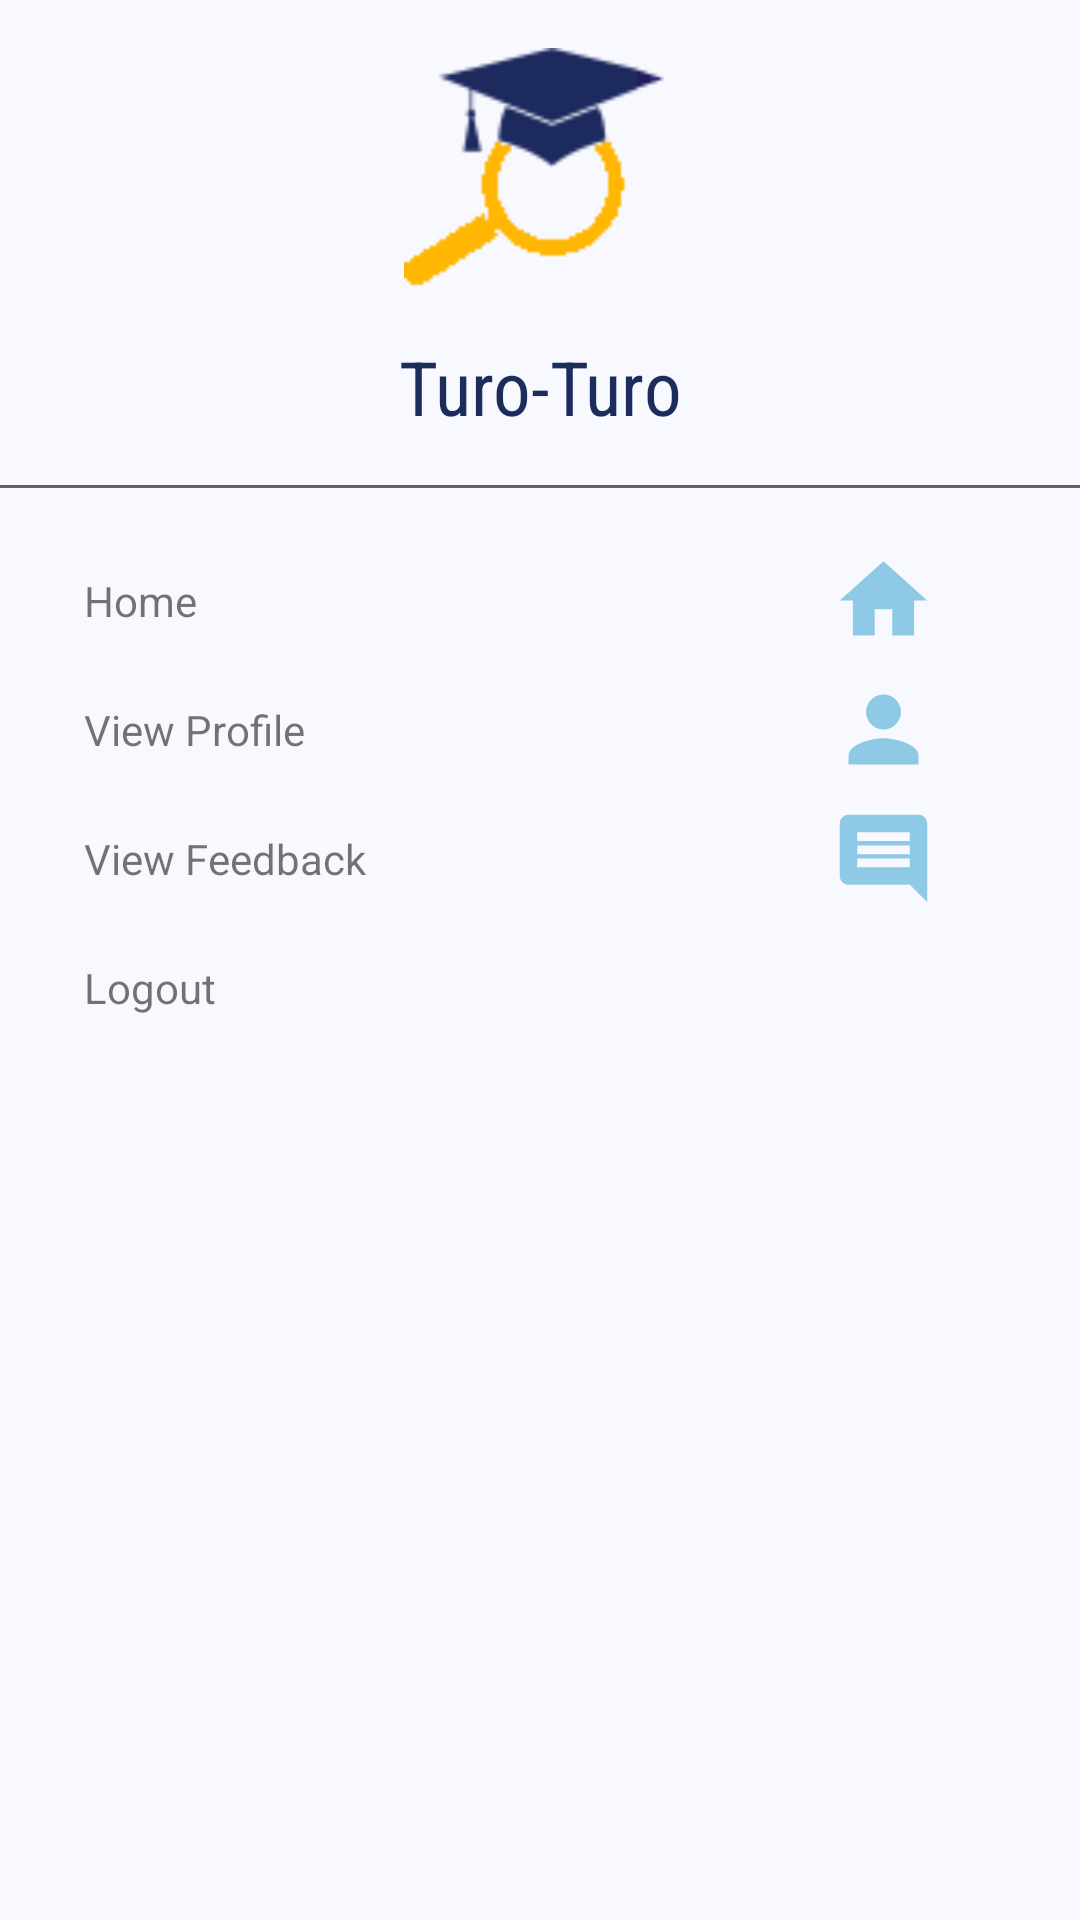

The Android layout XML behind this screen, and the referenced resources:
<!-- AndroidManifest.xml: application theme Theme.TutorFinderApp -->
<!-- res/layout/main_nav_drawer.xml -->
<?xml version="1.0" encoding="utf-8"?>
<LinearLayout xmlns:android="http://schemas.android.com/apk/res/android"
    xmlns:app="http://schemas.android.com/apk/res-auto"
    android:layout_width="match_parent"
    android:layout_height="match_parent"
    android:background="#F8F8FF"
    android:orientation="vertical">

    <ImageView
        android:layout_width="match_parent"
        android:layout_height="80dp"
        android:layout_margin="16dp"
        android:onClick="ClickLogo"
        android:src="@drawable/tutor_icon"></ImageView>

    <TextView
        android:id="@+id/textView28"
        android:layout_width="match_parent"
        android:layout_height="wrap_content"
        android:fontFamily="sans-serif-condensed"
        android:gravity="center"
        android:text="Turo-Turo"
        android:textColor="#1C2C5C"
        android:textSize="25dp" />

    <View
        android:layout_width="match_parent"
        android:layout_height="1dp"
        android:layout_marginTop="16dp"
        android:layout_marginBottom="16dp"
        android:background="#636363"></View>

    <LinearLayout
        android:layout_width="match_parent"
        android:layout_height="wrap_content"
        android:gravity="center_vertical"
        android:onClick="ClickHome"
        android:orientation="horizontal">

        <TextView
            android:layout_width="0dp"
            android:layout_height="wrap_content"
            android:layout_marginStart="16dp"
            android:layout_weight="1"
            android:padding="12dp"
            android:text="Home"></TextView>

        <ImageView
            android:layout_width="35dp"
            android:layout_height="35dp"
            android:layout_marginEnd="48dp"
            android:src="@drawable/ic_baseline_home_24"></ImageView>
    </LinearLayout>

    <LinearLayout
        android:layout_width="match_parent"
        android:layout_height="wrap_content"
        android:gravity="center_vertical"
        android:onClick="ClickProfile"
        android:orientation="horizontal">

        <TextView
            android:layout_width="0dp"
            android:layout_height="wrap_content"
            android:layout_marginStart="16dp"
            android:layout_weight="1"
            android:padding="12dp"
            android:text="View Profile"></TextView>

        <ImageView
            android:layout_width="35dp"
            android:layout_height="35dp"
            android:layout_marginEnd="48dp"
            android:src="@drawable/ic_baseline_person_24"></ImageView>
    </LinearLayout>

    <LinearLayout
        android:layout_width="match_parent"
        android:layout_height="wrap_content"
        android:gravity="center_vertical"
        android:onClick="ClickReview"
        android:orientation="horizontal">

        <TextView
            android:layout_width="0dp"
            android:layout_height="wrap_content"
            android:layout_marginStart="16dp"
            android:layout_weight="1"
            android:padding="12dp"
            android:text="View Feedback"></TextView>

        <ImageView
            android:layout_width="35dp"
            android:layout_height="35dp"
            android:layout_marginEnd="48dp"
            android:src="@drawable/ic_baseline_comment_24"></ImageView>
    </LinearLayout>

    <LinearLayout
        android:layout_width="match_parent"
        android:layout_height="wrap_content"
        android:gravity="center_vertical"
        android:onClick="ClickLogout"
        android:orientation="horizontal">

        <TextView
            android:layout_width="0dp"
            android:layout_height="wrap_content"
            android:layout_marginStart="16dp"
            android:layout_weight="1"
            android:padding="12dp"
            android:text="Logout"></TextView>

        <ImageView
            android:layout_width="35dp"
            android:layout_height="35dp"
            android:layout_marginEnd="48dp"
            android:padding="3dp"
            android:src="@drawable/ic_logout"
            app:tint="#8ECAE6"></ImageView>
    </LinearLayout>
</LinearLayout>
<!-- resources referenced by this layout -->
<resources>
  <!-- drawable ic_baseline_comment_24 (drawable) -->
  <vector android:height="24dp" android:tint="#8ECAE6"
      android:viewportHeight="24" android:viewportWidth="24"
      android:width="24dp" xmlns:android="http://schemas.android.com/apk/res/android">
      <path android:fillColor="@android:color/white" android:pathData="M21.99,4c0,-1.1 -0.89,-2 -1.99,-2L4,2c-1.1,0 -2,0.9 -2,2v12c0,1.1 0.9,2 2,2h14l4,4 -0.01,-18zM18,14L6,14v-2h12v2zM18,11L6,11L6,9h12v2zM18,8L6,8L6,6h12v2z"/>
  </vector>
  <!-- drawable ic_baseline_home_24 (drawable) -->
  <vector android:height="24dp" android:tint="#8ECAE6"
      android:viewportHeight="24" android:viewportWidth="24"
      android:width="24dp" xmlns:android="http://schemas.android.com/apk/res/android">
      <path android:fillColor="@android:color/white" android:pathData="M10,20v-6h4v6h5v-8h3L12,3 2,12h3v8z"/>
  </vector>
  <!-- drawable ic_baseline_person_24 (drawable) -->
  <vector android:height="24dp" android:tint="#8ECAE6"
      android:viewportHeight="24" android:viewportWidth="24"
      android:width="24dp" xmlns:android="http://schemas.android.com/apk/res/android">
      <path android:fillColor="@android:color/white" android:pathData="M12,12c2.21,0 4,-1.79 4,-4s-1.79,-4 -4,-4 -4,1.79 -4,4 1.79,4 4,4zM12,14c-2.67,0 -8,1.34 -8,4v2h16v-2c0,-2.66 -5.33,-4 -8,-4z"/>
  </vector>
  <!-- drawable tutor_icon: png bitmap (drawable, 1598 bytes) -->
  <style name="Theme.TutorFinderApp" parent="Theme.MaterialComponents.DayNight.NoActionBar">
          
          <item name="colorPrimary">#219EBC</item>
          <item name="colorPrimaryVariant">@color/purple_700</item>
          <item name="colorOnPrimary">@color/white</item>
          
          <item name="colorSecondary">@color/teal_200</item>
          <item name="colorSecondaryVariant">@color/teal_700</item>
          <item name="colorOnSecondary">@color/black</item>
          
          <item name="android:statusBarColor" tools:targetApi="l">#1C2C5C</item>
          
      </style>
  <!-- not gathered from this repository: default colours our renderer supplied (Android Studio template values) -->
  <color name="purple_700">#FF3700B3</color>
  <color name="teal_200">#FF03DAC5</color>
  <color name="teal_700">#FF018786</color>
  <color name="black">#FF000000</color>
  <color name="white">#FFFFFFFF</color>
</resources>
